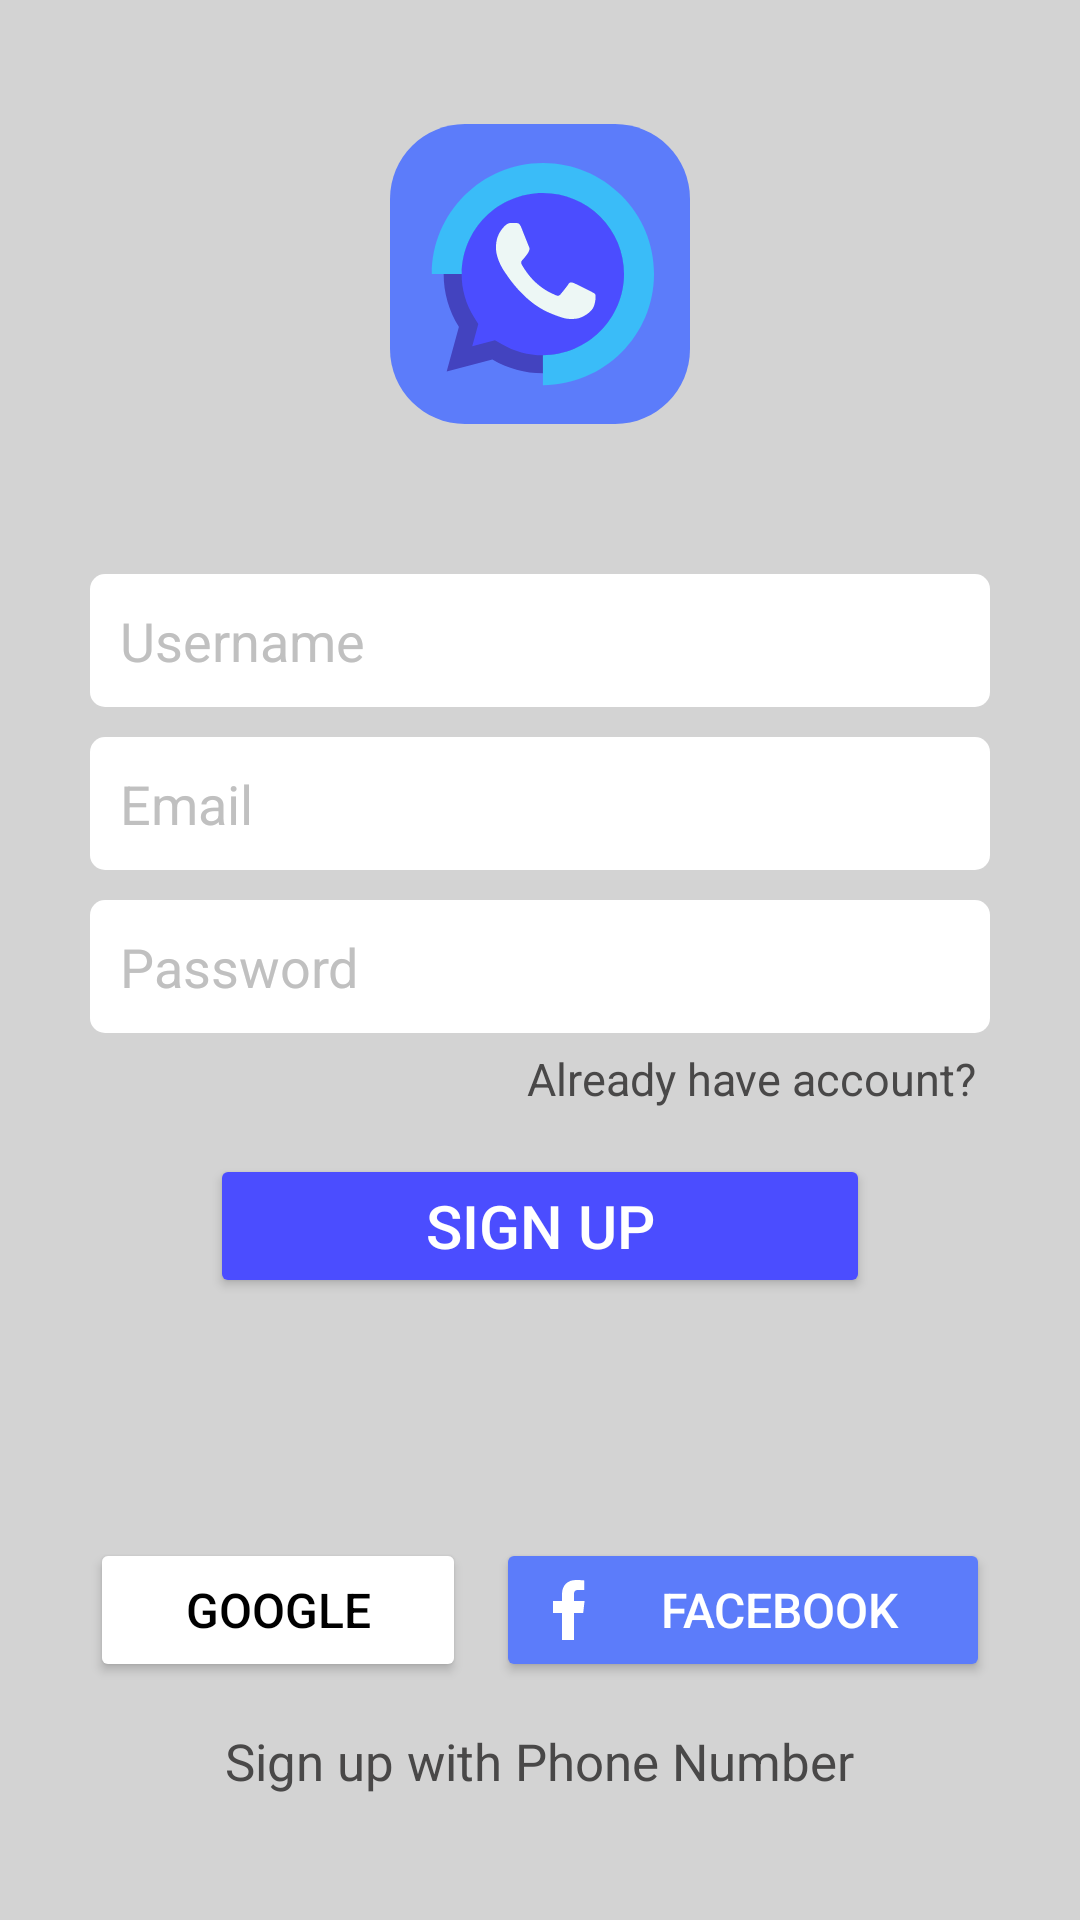

The Android layout XML behind this screen, and the referenced resources:
<!-- AndroidManifest.xml: application theme Theme.ChatMingle -->
<!-- res/layout/activity_sign_up.xml -->
<?xml version="1.0" encoding="utf-8"?>
<LinearLayout xmlns:android="http://schemas.android.com/apk/res/android"
    xmlns:app="http://schemas.android.com/apk/res-auto"
    xmlns:tools="http://schemas.android.com/tools"
    android:layout_width="match_parent"
    android:layout_height="match_parent"
    android:background="@color/logobg"
    android:gravity="center"
    android:orientation="vertical"
    tools:context=".SignUpActivity">

    <LinearLayout
        android:layout_width="match_parent"
        android:layout_height="wrap_content"
        android:layout_marginLeft="30dp"
        android:layout_marginRight="30dp"
        android:gravity="center_horizontal"
        android:orientation="vertical"
        tools:ignore="UselessLeaf,UselessParent">

        <ImageView
            android:id="@+id/imageView"
            android:layout_width="100dp"
            android:layout_height="100dp"
            android:layout_marginBottom="50dp"
            android:contentDescription="@string/todo"
            app:srcCompat="@drawable/chatmingle"
            tools:ignore="ImageContrastCheck" />

        <EditText
            android:id="@+id/textUsernameSignUp"
            android:layout_width="match_parent"
            android:layout_height="wrap_content"
            android:layout_marginBottom="10dp"
            android:background="@drawable/bgfortextfields"
            android:ems="10"
            android:hint="@string/username"
            android:inputType="text"
            android:padding="10dp"
            android:textColor="@color/arrowbody"
            android:textColorHint="@color/silver"
            tools:ignore="Autofill,TextContrastCheck,TouchTargetSizeCheck,VisualLintTextFieldSize" />

        <EditText
            android:id="@+id/textEmailsignup"
            android:layout_width="match_parent"
            android:layout_height="wrap_content"
            android:layout_marginBottom="10dp"
            android:background="@drawable/bgfortextfields"
            android:ems="10"
            android:hint="@string/email"
            android:inputType="textEmailAddress"
            android:padding="10dp"
            android:textColor="@color/arrowbody"
            android:textColorHint="@color/silver"
            tools:ignore="Autofill,TextContrastCheck,TouchTargetSizeCheck,VisualLintTextFieldSize" />

        <EditText
            android:id="@+id/textPasswordsignup"
            android:layout_width="match_parent"
            android:layout_height="wrap_content"
            android:background="@drawable/bgfortextfields"
            android:ems="10"
            android:hint="@string/password"
            android:inputType="textPassword"
            android:padding="10dp"
            android:textColor="@color/arrowbody"
            android:textColorHint="@color/silver"
            tools:ignore="Autofill,TextContrastCheck,TouchTargetSizeCheck,VisualLintTextFieldSize" />

        <TextView
            android:id="@+id/AlreadhaveAccountSignin"
            android:layout_width="wrap_content"
            android:layout_height="wrap_content"
            android:layout_gravity="right"
            android:gravity="right"
            android:padding="5dp"
            android:text="@string/already_have_account"
            android:textColor="@color/darkgray"
            android:textSize="15sp"
            tools:ignore="RtlHardcoded" />

        <Button
            android:id="@+id/buttonSignUp"
            android:layout_width="match_parent"
            android:layout_height="wrap_content"
            android:layout_marginStart="40dp"
            android:layout_marginTop="10dp"
            android:layout_marginEnd="40dp"
            android:backgroundTint="@color/innerbody"
            android:text="@string/sign_up"
            android:textColor="@color/white"
            android:textSize="20sp"
            tools:ignore="VisualLintButtonSize" />
    </LinearLayout>

    <LinearLayout
        android:layout_width="match_parent"
        android:layout_height="wrap_content"
        android:layout_marginLeft="30dp"
        android:layout_marginTop="80dp"
        android:layout_marginRight="30dp"
        android:orientation="horizontal">

        <Button
            android:id="@+id/buttonGoogle"
            android:layout_width="wrap_content"
            android:layout_height="wrap_content"
            android:layout_marginRight="5dp"
            android:layout_weight="1"
            android:backgroundTint="@color/white"
            android:drawableLeft="@drawable/google"
            android:text="@string/google"
            android:textColor="@color/black"
            android:textSize="16sp"
            tools:ignore="ButtonStyle,RtlHardcoded,VisualLintButtonSize" />

        <Button
            android:id="@+id/buttonFacebook"
            android:layout_width="wrap_content"
            android:layout_height="wrap_content"
            android:layout_marginLeft="5dp"
            android:layout_weight="1"
            android:backgroundTint="@color/squarebgcolor"
            android:drawableLeft="@drawable/facebook"
            android:text="@string/facebook"
            android:textColor="@color/white"
            android:textSize="16sp"
            tools:ignore="ButtonStyle,RtlHardcoded,TextContrastCheck,VisualLintButtonSize" />
    </LinearLayout>

    <TextView
        android:id="@+id/textSigninPhone"
        android:layout_width="wrap_content"
        android:layout_height="wrap_content"
        android:layout_marginTop="15dp"
        android:text="@string/sign_up_with_phone_number"
        android:textColor="@color/darkgray"
        android:textSize="17sp" />
</LinearLayout>
<!-- resources referenced by this layout -->
<resources>
  <color name="arrowbody">#283963</color>
  <color name="black">#FF000000</color>
  <color name="darkgray">#494848</color>
  <color name="innerbody">#4B4DFF</color>
  <color name="logobg">#D3D3D3</color>
  <color name="silver">#C0C0C0</color>
  <color name="squarebgcolor">#5C7CFA</color>
  <color name="white">#FFFFFFFF</color>
  <!-- drawable bgfortextfields (drawable) -->
  <?xml version="1.0" encoding="utf-8"?>
  <shape xmlns:android="http://schemas.android.com/apk/res/android">
  
      <solid
          android:color="@color/white"></solid>
      <corners
          android:radius="5dp"></corners>
  </shape>
  <!-- drawable chatmingle: vector/xml drawable (drawable, 3800 chars, omitted) -->
  <!-- drawable facebook (drawable) -->
  <vector xmlns:android="http://schemas.android.com/apk/res/android"
      android:width="24dp"
      android:height="24dp"
      android:viewportWidth="256"
      android:viewportHeight="256">
    <path
        android:pathData="M186.93,96l-37.6,0l0,-21.33c0,-11.01 0.9,-17.94 16.67,-17.94l19.93,0l0,-33.92c-9.7,-1 -19.45,-1.49 -29.21,-1.47c-28.94,0 -50.06,17.67 -50.06,50.12l0,24.54l-32,0l0,42.67l32,-0.01l0,96.01l42.67,0l0,-96.03l32.7,-0.01z"
        android:strokeLineJoin="miter"
        android:strokeWidth="10.67"
        android:fillColor="#FFFFFF"
        android:fillType="nonZero"
        android:strokeColor="#00000000"
        android:strokeLineCap="butt"/>
  </vector>
  <string name="already_have_account">Already have account?</string>
  <string name="email">Email</string>
  <string name="facebook">Facebook</string>
  <string name="google">Google</string>
  <string name="password">Password</string>
  <string name="sign_up">Sign Up</string>
  <string name="sign_up_with_phone_number">Sign up with Phone Number</string>
  <string name="todo">TODO</string>
  <string name="username">Username</string>
  <style name="Theme.ChatMingle" parent="Base.Theme.ChatMingle">
          
          <item name="android:statusBarColor">
              @color/arrowbody
          </item>
      </style>
  <style name="Base.Theme.ChatMingle" parent="Theme.Material3.DayNight.NoActionBar">
          
          
      </style>
</resources>
